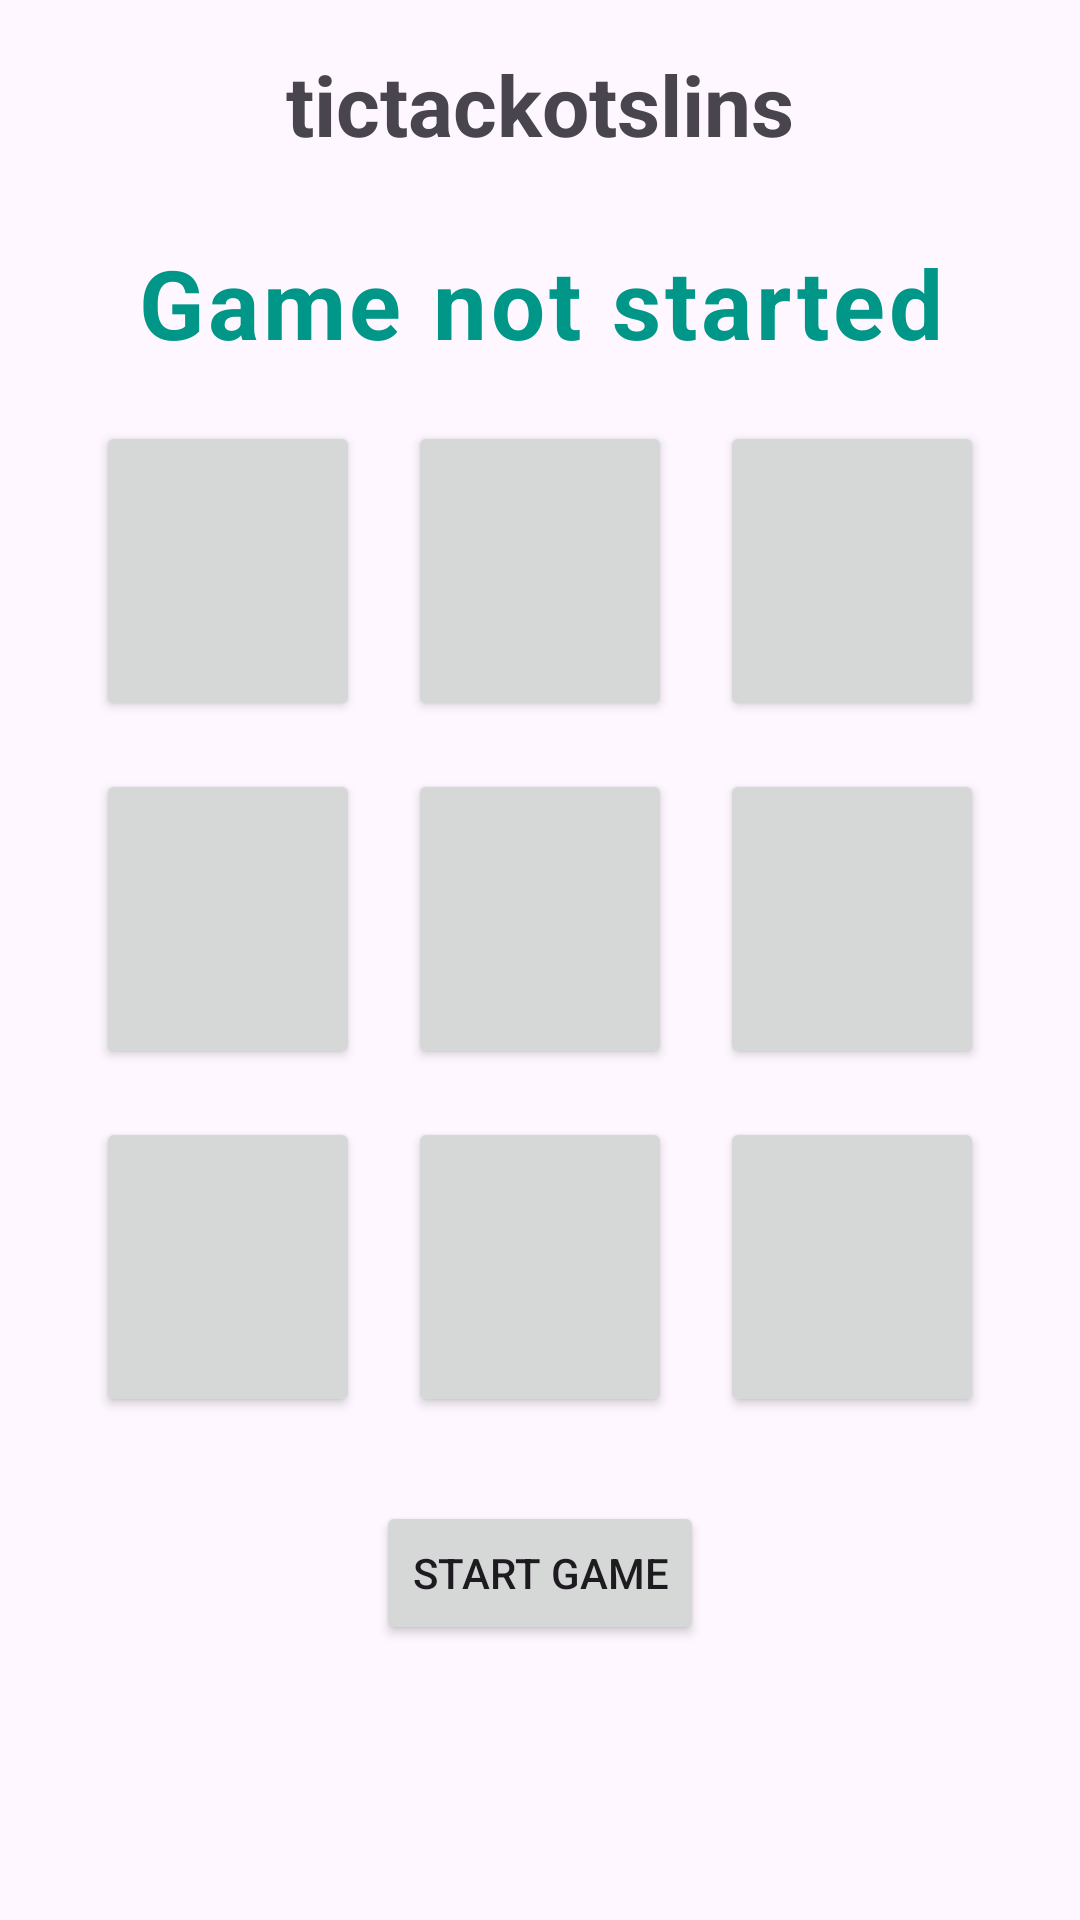

This screen was rendered from an Android layout file. Write that file and the resources it references.
<!-- AndroidManifest.xml: activity theme Theme.Tictackotslins -->
<!-- res/layout/activity_game.xml -->
<?xml version="1.0" encoding="utf-8"?>
<LinearLayout xmlns:android="http://schemas.android.com/apk/res/android"
    xmlns:app="http://schemas.android.com/apk/res-auto"
    xmlns:tools="http://schemas.android.com/tools"
    android:layout_width="match_parent"
    android:layout_height="match_parent"
    android:orientation="vertical"
    tools:context=".GameActivity">
    <TextView
        android:layout_width="wrap_content"
        android:layout_height="wrap_content"
        android:text="@string/app_name"
        android:textStyle="bold"
        android:textSize="28sp"
        android:layout_margin="8dp"
        android:layout_gravity="center"
        android:padding="8dp"/>

    <TextView
        android:layout_width="match_parent"
        android:layout_height="wrap_content"
        android:id="@+id/game_status_text"
        android:gravity="center"
        android:textSize="32sp"
        android:layout_margin="10dp"
        android:textStyle="bold"
        android:text="Game not started"
        android:letterSpacing="0.04"
        android:textColor="#009688"/>


    <GridLayout
        android:layout_width="wrap_content"
        android:layout_height="wrap_content"
        android:layout_gravity="center"
        android:columnCount="3">

        <Button android:layout_width="match_parent"
            android:layout_height="wrap_content"
            android:layout_margin="8dp"
            android:textSize="60sp"
            android:tag="0"
            android:id="@+id/btn_0"
            tools:text="X"/>
        <Button android:layout_width="match_parent"
            android:layout_height="wrap_content"
            android:layout_margin="8dp"
            android:textSize="60sp"
            android:tag="1"
            android:id="@+id/btn_1"
            tools:text="X"/>
        <Button android:layout_width="match_parent"
            android:layout_height="wrap_content"
            android:layout_margin="8dp"
            android:textSize="60sp"
            android:tag="2"
            android:id="@+id/btn_2"
            tools:text="X"/>
        <Button android:layout_width="match_parent"
            android:layout_height="wrap_content"
            android:layout_margin="8dp"
            android:textSize="60sp"
            android:tag="3"
            android:id="@+id/btn_3"
            tools:text="X"/>
        <Button android:layout_width="match_parent"
            android:layout_height="wrap_content"
            android:layout_margin="8dp"
            android:textSize="60sp"
            android:tag="4"
            android:id="@+id/btn_4"
            tools:text="X"/>
        <Button android:layout_width="match_parent"
            android:layout_height="wrap_content"
            android:layout_margin="8dp"
            android:textSize="60sp"
            android:tag="5"
            android:id="@+id/btn_5"
            tools:text="X"/>
        <Button android:layout_width="match_parent"
            android:layout_height="wrap_content"
            android:layout_margin="8dp"
            android:textSize="60sp"
            android:tag="6"
            android:id="@+id/btn_6"
            tools:text="X"/>
        <Button android:layout_width="match_parent"
            android:layout_height="wrap_content"
            android:layout_margin="8dp"
            android:textSize="60sp"
            android:tag="7"
            android:id="@+id/btn_7"
            tools:text="X"/>
        <Button android:layout_width="match_parent"
            android:layout_height="wrap_content"
            android:layout_margin="8dp"
            android:textSize="60sp"
            android:tag="8"
            android:id="@+id/btn_8"
            tools:text="X"/>




    </GridLayout>

    <Button
        android:layout_width="wrap_content"
        android:layout_height="wrap_content"
        android:layout_gravity="center"
        android:layout_margin="20dp"
        android:text="Start game"
        android:id="@+id/start_game_btn"/>

</LinearLayout>
<!-- resources referenced by this layout -->
<resources>
  <string name="app_name">tictackotslins</string>
  <style name="Theme.Tictackotslins" parent="Base.Theme.Tictackotslins" />
  <style name="Base.Theme.Tictackotslins" parent="Theme.Material3.DayNight.NoActionBar">
          
          
      </style>
</resources>
